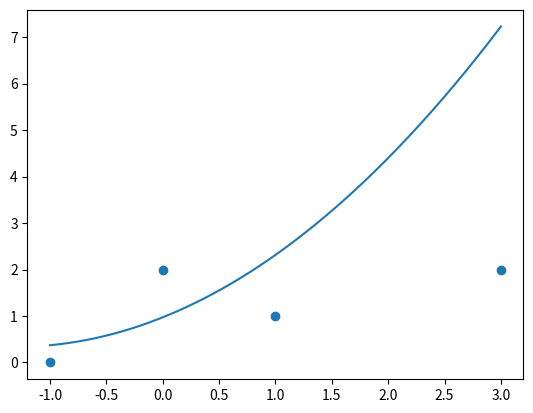

This chart was generated by the following Python code:
from matplotlib import pyplot as plt
import numpy as np

def best_poly(x, y, k):
	n = len(x)

	somas = {}
	somas[0] = n
	
	for n in range(1, 2 * k + 1):
		somas[n] = sum(xi ** n for xi in x)
	
	A = []
	B = []
	for i in range(k + 1):
		row = []

		for j in range(k + 1):
			row.append(somas[i + j])
		
		A.append(row)

		if i == 0:
			B.append(sum(y))
		else:
			B.append(sum(xi ** i * yi for xi, yi in zip(x, y)))
	
	return np.linalg.solve(A, B)


x = [-1, 0, 1, 3]
y = [0, 2, 1, 2]

coeffs = best_poly(x, y, 1)

import matplotlib.pyplot as plt

def p(x, coeffs):
	return coeffs[0] + sum(ci * x ** i for i, ci in enumerate(coeffs, 1))

t = np.linspace(min(x), max(x), 200)
pt = [p(ti, coeffs) for ti in t]

plt.plot(t, pt)
plt.scatter(x, y)
plt.savefig('best_poly.png')